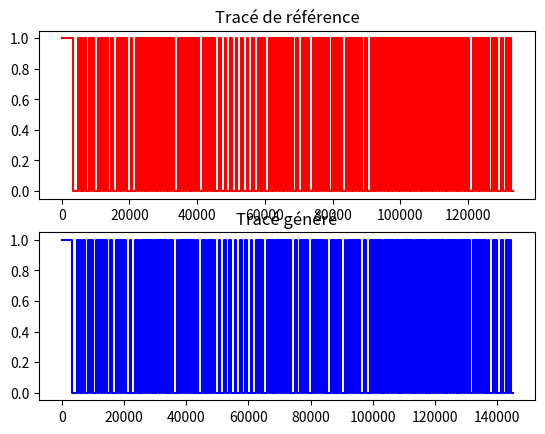

Recreate this plot in Python.
import matplotlib.pyplot as plt

# trace_ir = [3435, 1604, 498, 408, 498, 407, 579, 1153, 499, 407, 579, 1153, 499, 407, 579, 327, 579, 327, 579, 1154, 578, 1155, 577, 328, 578, 327, 579, 327, 579, 1153, 579, 1154, 578, 327, 579, 327, 579, 327, 579, 327, 579, 327, 579, 328, 578, 328, 578, 327, 579, 327, 579, 327, 579, 328, 578, 327, 579, 327, 579, 1154, 578, 327, 579, 327, 579, 327, 579, 328, 578, 327, 579, 327, 579, 327, 579, 1183, 549, 327, 579, 328, 578, 327, 579, 327, 579, 1181, 551, 1155, 577, 1153, 580, 1155, 577, 1154, 579, 1155, 577, 1154, 578, 1154, 578, 327, 579, 328, 578, 1153, 580, 327, 579, 328, 578, 328, 578, 327, 579, 328, 578, 327, 579, 327, 579, 327, 579, 1155, 578, 1154, 578, 328, 578, 328, 578, 1155, 578, 327, 579, 328, 578, 327, 579, 328, 578, 328, 578, 1153, 579, 327, 579, 327, 579, 328, 578, 1154, 578, 328, 578, 328, 578, 328, 578, 328, 578, 328, 578, 1155, 578, 1155, 577, 328, 578, 328, 578, 327, 579, 327, 579, 328, 578, 327, 579, 327, 579, 327, 579, 327, 579, 328, 578, 328, 578, 328, 578, 327, 579, 327, 578, 327, 579, 327, 579, 328, 578, 328, 578, 327, 578, 328, 578, 327, 579, 327, 579, 328, 578, 328, 578, 327, 579, 327, 579, 327, 579, 328, 578, 327, 579, 328, 578, 327, 578, 328, 578, 328, 578, 328, 578, 328, 578, 1156, 576, 328, 578, 327, 579, 327, 579, 328, 578, 327, 578, 1154, 578, 327, 553]
sequence_ref = [3317, 1577, 446, 369, 446, 369, 522, 1108, 447, 369, 521, 1111, 445, 370, 521, 293, 522, 294, 522, 1110, 521, 1110, 521, 294, 521, 294, 521, 293, 522, 1109, 522, 1109, 522, 294, 521, 294, 521, 293, 522, 294, 521, 293, 522, 293, 522, 294, 522, 294, 521, 294, 521, 294, 521, 294, 521, 293, 522, 293, 522, 1109, 522, 294, 521, 294, 521, 293, 522, 293, 522, 294, 521, 294, 521, 294, 521, 1138, 493, 294, 521, 294, 521, 294, 521, 294, 521, 1138, 493, 1110, 521, 1111, 520, 1110, 521, 1107, 524, 1108, 523, 1108, 523, 1110, 521, 294, 521, 294, 521, 1113, 518, 294, 521, 293, 522, 294, 521, 293, 522, 294, 521, 293, 522, 294, 521, 294, 521, 1112, 519, 1109, 522, 293, 522, 293, 522, 1109, 522, 294, 521, 294, 521, 294, 521, 294, 521, 293, 522, 1108, 523, 293, 522, 293, 522, 294, 521, 1111, 520, 294, 521, 294, 521, 294, 521, 294, 521, 294, 521, 1108, 523, 1110, 521, 294, 521, 294, 521, 295, 520, 294, 522, 294, 521, 294, 521, 294, 521, 294, 521, 295, 520, 294, 521, 294, 521, 295, 520, 294, 521, 295, 520, 294, 521, 294, 522, 294, 521, 295, 520, 295, 520, 295, 520, 295, 520, 295, 520, 295, 520, 295, 520, 294, 521, 295, 520, 295, 520, 295, 520, 295, 521, 295, 520, 295, 520, 296, 519, 295, 520, 295, 520, 295, 520, 1113, 518, 295, 520, 295, 520, 295, 520, 295, 520, 296, 519, 1111, 520, 295, 520, 1111, 520, 1110, 521, 295, 520]
# sequence_gen = [3435, 1604, 498, 408, 498, 407, 579, 1153, 499, 407, 579, 1153, 499, 407, 579, 327, 579, 327, 579, 1154, 578, 1155, 577, 328, 578, 327, 579, 327, 579, 1153, 579, 1154, 578, 327, 579, 327, 579, 327, 579, 327, 579, 327, 579, 328, 578, 328, 578, 327, 579, 327, 579, 327, 579, 328, 578, 327, 579, 327, 579, 1154, 578, 327, 579, 327, 579, 327, 579, 328, 578, 327, 579, 327, 579, 327, 579, 1183, 549, 327, 579, 328, 578, 327, 579, 327, 579, 1181, 551, 1155, 577, 1153, 580, 1155, 577, 1154, 579, 1155, 577, 1154, 578, 1154, 578, 327, 579, 328, 578, 1153, 580, 327, 579, 328, 578, 328, 578, 327, 579, 328, 578, 327, 579, 327, 579, 327, 579, 1155, 578, 1154, 578, 328, 578, 328, 578, 1155, 578, 327, 579, 328, 578, 327, 579, 328, 578, 328, 578, 1153, 579, 327, 579, 327, 579, 328, 578, 1154, 578, 328, 578, 328, 578, 328, 578, 328, 578, 328, 578, 1155, 578, 1155, 577, 328, 578, 328, 578, 327, 579, 327, 579, 328, 578, 327, 579, 327, 579, 327, 579, 327, 579, 328, 578, 328, 578, 328, 578, 327, 579, 327, 578, 327, 579, 327, 579, 328, 578, 328, 578, 327, 578, 328, 578, 327, 579, 327, 579, 328, 578, 328, 578, 327, 579, 327, 579, 327, 579, 328, 578, 327, 579, 328, 578, 327, 578, 328, 578, 328, 578, 328, 578, 328, 578, 1156, 576, 328, 578, 327, 579, 327, 579, 328, 578, 327, 578, 1154, 578, 327, 553]
sequence_gen = [3376, 1652, 445, 459, 445, 460, 524, 1204, 445, 459, 525, 1205, 444, 458, 526, 378, 526, 378, 526, 1204, 525, 1204, 525, 378, 526, 379, 525, 377, 527, 1202, 527, 1203, 526, 380, 525, 378, 526, 380, 524, 378, 526, 379, 525, 378, 526, 379, 525, 378, 526, 379, 525, 379, 525, 379, 525, 379, 525, 379, 525, 1204, 525, 379, 525, 379, 525, 378, 526, 379, 525, 378, 526, 378, 526, 379, 525, 1231, 498, 379, 525, 379, 525, 379, 525, 378, 526, 1231, 498, 1205, 525, 1203, 526, 1203, 526, 1204, 525, 1205, 525, 1203, 526, 1204, 525, 378, 526, 379, 525, 1204, 525, 380, 524, 379, 525, 379, 525, 378, 526, 379, 525, 379, 525, 379, 525, 378, 526, 1203, 526, 1203, 526, 379, 525, 380, 524, 1205, 524, 379, 525, 379, 525, 378, 526, 378, 526, 379, 525, 1206, 523, 379, 525, 378, 526, 381, 523, 1204, 525, 378, 526, 378, 526, 378, 526, 379, 525, 378, 526, 1204, 525, 1203, 527, 379, 525, 379, 525, 378, 526, 379, 526, 379, 525, 380, 524, 380, 524, 379, 525, 380, 524, 377, 527, 379, 525, 379, 525, 379, 525, 379, 526, 379, 525, 378, 526, 379, 525, 379, 525, 378, 526, 379, 525, 379, 525, 379, 525, 379, 525, 378, 526, 378, 526, 378, 526, 379, 525, 379, 526, 379, 525, 379, 525, 379, 525, 378, 526, 379, 525, 379, 526, 378, 526, 1203, 526, 378, 526, 378, 526, 378, 526, 379, 525, 379, 525, 1205, 524, 379, 525, 1203, 526, 1204, 526, 378, 526]

def trace_ir(ir_sequence):
    trace_ir_acum = [0]
    previous_value = 0
    for i in range(0, len(ir_sequence)):
        # Do it twice to get a square signal
        trace_ir_acum.append(ir_sequence[i] + previous_value)
        trace_ir_acum.append(ir_sequence[i] + previous_value)

        previous_value += ir_sequence[i]
    trace_ir_acum.append(ir_sequence[-1] + trace_ir_acum[-1])

    state_list = [1]
    for i in range(0, len(ir_sequence)):
        state_list += [1 if i % 2 == 0 else 0]
        state_list += [0 if i % 2 == 0 else 1]
    state_list += [1 if len(ir_sequence) % 2 == 0 else 0]

    return trace_ir_acum, state_list

x_ref, y_ref = trace_ir(sequence_ref)
x_gen, y_gen = trace_ir(sequence_gen)

print(x_ref)

plt1 = plt.subplot(2, 1, 1)
plt2 = plt.subplot(2, 1, 2)
plt1.plot(x_ref, y_ref, color='red', label='Reference')
plt1.set_title("Tracé de référence")

plt2.plot(x_gen, y_gen, color='blue', label='Généré')
plt2.set_title("Tracé généré")
plt.show()